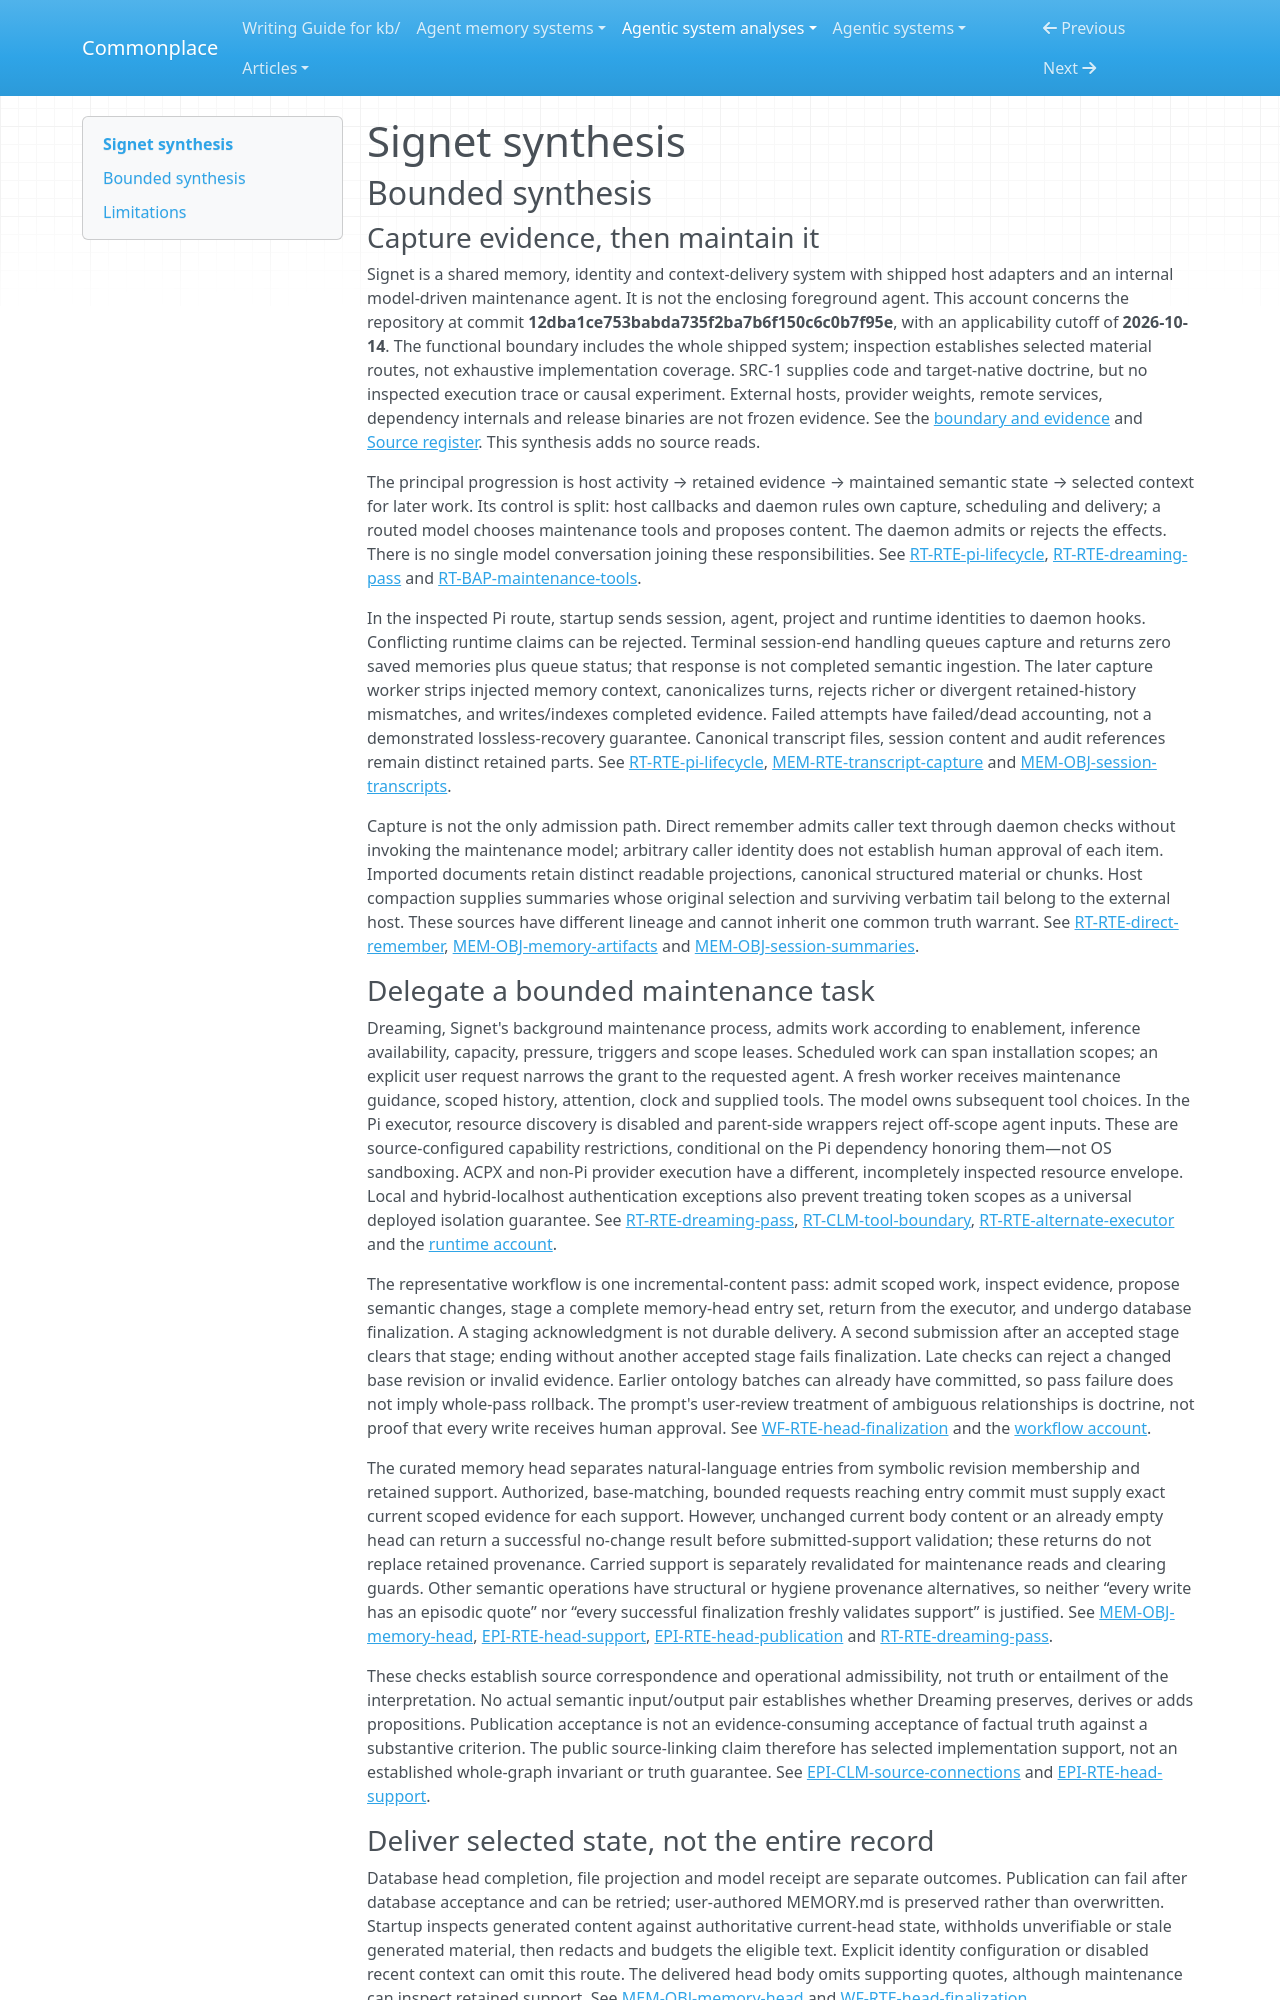

repository: zby/commonplace · page: agentic-system-analyses/retained/signetai/synthesis/index.html · generator: mkdocs

---
type: agentic-system-analyses/types/agentic-system-synthesis.md
description: "Signet captures evidence, maintains source-linked memory and supplies selected context; provenance gates and durable feedback updates do not establish truth or improved performance."
run-id: AAS-2026-10-14-signetai-64f703d83203-01
reviewed-boundary: "12dba1ce753babda735f2ba7b6f150c6c0b7f95e"
---

# Signet synthesis

## Bounded synthesis

### Capture evidence, then maintain it

Signet is a shared memory, identity and context-delivery system with shipped host adapters and an internal model-driven maintenance agent. It is not the enclosing foreground agent. This account concerns the repository at commit **12dba1ce753babda735f2ba7b6f150c6c0b7f95e**, with an applicability cutoff of **2026-10-14**. The functional boundary includes the whole shipped system; inspection establishes selected material routes, not exhaustive implementation coverage. SRC-1 supplies code and target-native doctrine, but no inspected execution trace or causal experiment. External hosts, provider weights, remote services, dependency internals and release binaries are not frozen evidence. See the [boundary and evidence](boundary.md#boundary-and-evidence) and [Source register](boundary.md#source-register). This synthesis adds no source reads.

The principal progression is host activity → retained evidence → maintained semantic state → selected context for later work. Its control is split: host callbacks and daemon rules own capture, scheduling and delivery; a routed model chooses maintenance tools and proposes content. The daemon admits or rejects the effects. There is no single model conversation joining these responsibilities. See [RT-RTE-pi-lifecycle](runtime.md#rt-rte-pi-lifecycle), [RT-RTE-dreaming-pass](runtime.md#rt-rte-dreaming-pass) and [RT-BAP-maintenance-tools](runtime.md#rt-bap-maintenance-tools).

In the inspected Pi route, startup sends session, agent, project and runtime identities to daemon hooks. Conflicting runtime claims can be rejected. Terminal session-end handling queues capture and returns zero saved memories plus queue status; that response is not completed semantic ingestion. The later capture worker strips injected memory context, canonicalizes turns, rejects richer or divergent retained-history mismatches, and writes/indexes completed evidence. Failed attempts have failed/dead accounting, not a demonstrated lossless-recovery guarantee. Canonical transcript files, session content and audit references remain distinct retained parts. See [RT-RTE-pi-lifecycle](runtime.md#rt-rte-pi-lifecycle), [MEM-RTE-transcript-capture](memory.md#mem-rte-transcript-capture) and [MEM-OBJ-session-transcripts](memory.md#mem-obj-session-transcripts).

Capture is not the only admission path. Direct remember admits caller text through daemon checks without invoking the maintenance model; arbitrary caller identity does not establish human approval of each item. Imported documents retain distinct readable projections, canonical structured material or chunks. Host compaction supplies summaries whose original selection and surviving verbatim tail belong to the external host. These sources have different lineage and cannot inherit one common truth warrant. See [RT-RTE-direct-remember](runtime.md#rt-rte-direct-remember), [MEM-OBJ-memory-artifacts](memory.md#mem-obj-memory-artifacts) and [MEM-OBJ-session-summaries](memory.md#mem-obj-session-summaries).

### Delegate a bounded maintenance task

Dreaming, Signet's background maintenance process, admits work according to enablement, inference availability, capacity, pressure, triggers and scope leases. Scheduled work can span installation scopes; an explicit user request narrows the grant to the requested agent. A fresh worker receives maintenance guidance, scoped history, attention, clock and supplied tools. The model owns subsequent tool choices. In the Pi executor, resource discovery is disabled and parent-side wrappers reject off-scope agent inputs. These are source-configured capability restrictions, conditional on the Pi dependency honoring them—not OS sandboxing. ACPX and non-Pi provider execution have a different, incompletely inspected resource envelope. Local and hybrid-localhost authentication exceptions also prevent treating token scopes as a universal deployed isolation guarantee. See [RT-RTE-dreaming-pass](runtime.md#rt-rte-dreaming-pass), [RT-CLM-tool-boundary](runtime.md#rt-clm-tool-boundary), [RT-RTE-alternate-executor](runtime.md#rt-rte-alternate-executor) and the [runtime account](runtime.md#runtime-account).

The representative workflow is one incremental-content pass: admit scoped work, inspect evidence, propose semantic changes, stage a complete memory-head entry set, return from the executor, and undergo database finalization. A staging acknowledgment is not durable delivery. A second submission after an accepted stage clears that stage; ending without another accepted stage fails finalization. Late checks can reject a changed base revision or invalid evidence. Earlier ontology batches can already have committed, so pass failure does not imply whole-pass rollback. The prompt's user-review treatment of ambiguous relationships is doctrine, not proof that every write receives human approval. See [WF-RTE-head-finalization](workflow.md#wf-rte-head-finalization) and the [workflow account](workflow.md#workflow-account).

The curated memory head separates natural-language entries from symbolic revision membership and retained support. Authorized, base-matching, bounded requests reaching entry commit must supply exact current scoped evidence for each support. However, unchanged current body content or an already empty head can return a successful no-change result before submitted-support validation; these returns do not replace retained provenance. Carried support is separately revalidated for maintenance reads and clearing guards. Other semantic operations have structural or hygiene provenance alternatives, so neither “every write has an episodic quote” nor “every successful finalization freshly validates support” is justified. See [MEM-OBJ-memory-head](memory.md#mem-obj-memory-head), [EPI-RTE-head-support](epistemic.md#epi-rte-head-support), [EPI-RTE-head-publication](epistemic.md#epi-rte-head-publication) and [RT-RTE-dreaming-pass](runtime.md#rt-rte-dreaming-pass).

These checks establish source correspondence and operational admissibility, not truth or entailment of the interpretation. No actual semantic input/output pair establishes whether Dreaming preserves, derives or adds propositions. Publication acceptance is not an evidence-consuming acceptance of factual truth against a substantive criterion. The public source-linking claim therefore has selected implementation support, not an established whole-graph invariant or truth guarantee. See [EPI-CLM-source-connections](epistemic.md#epi-clm-source-connections) and [EPI-RTE-head-support](epistemic.md#epi-rte-head-support).
